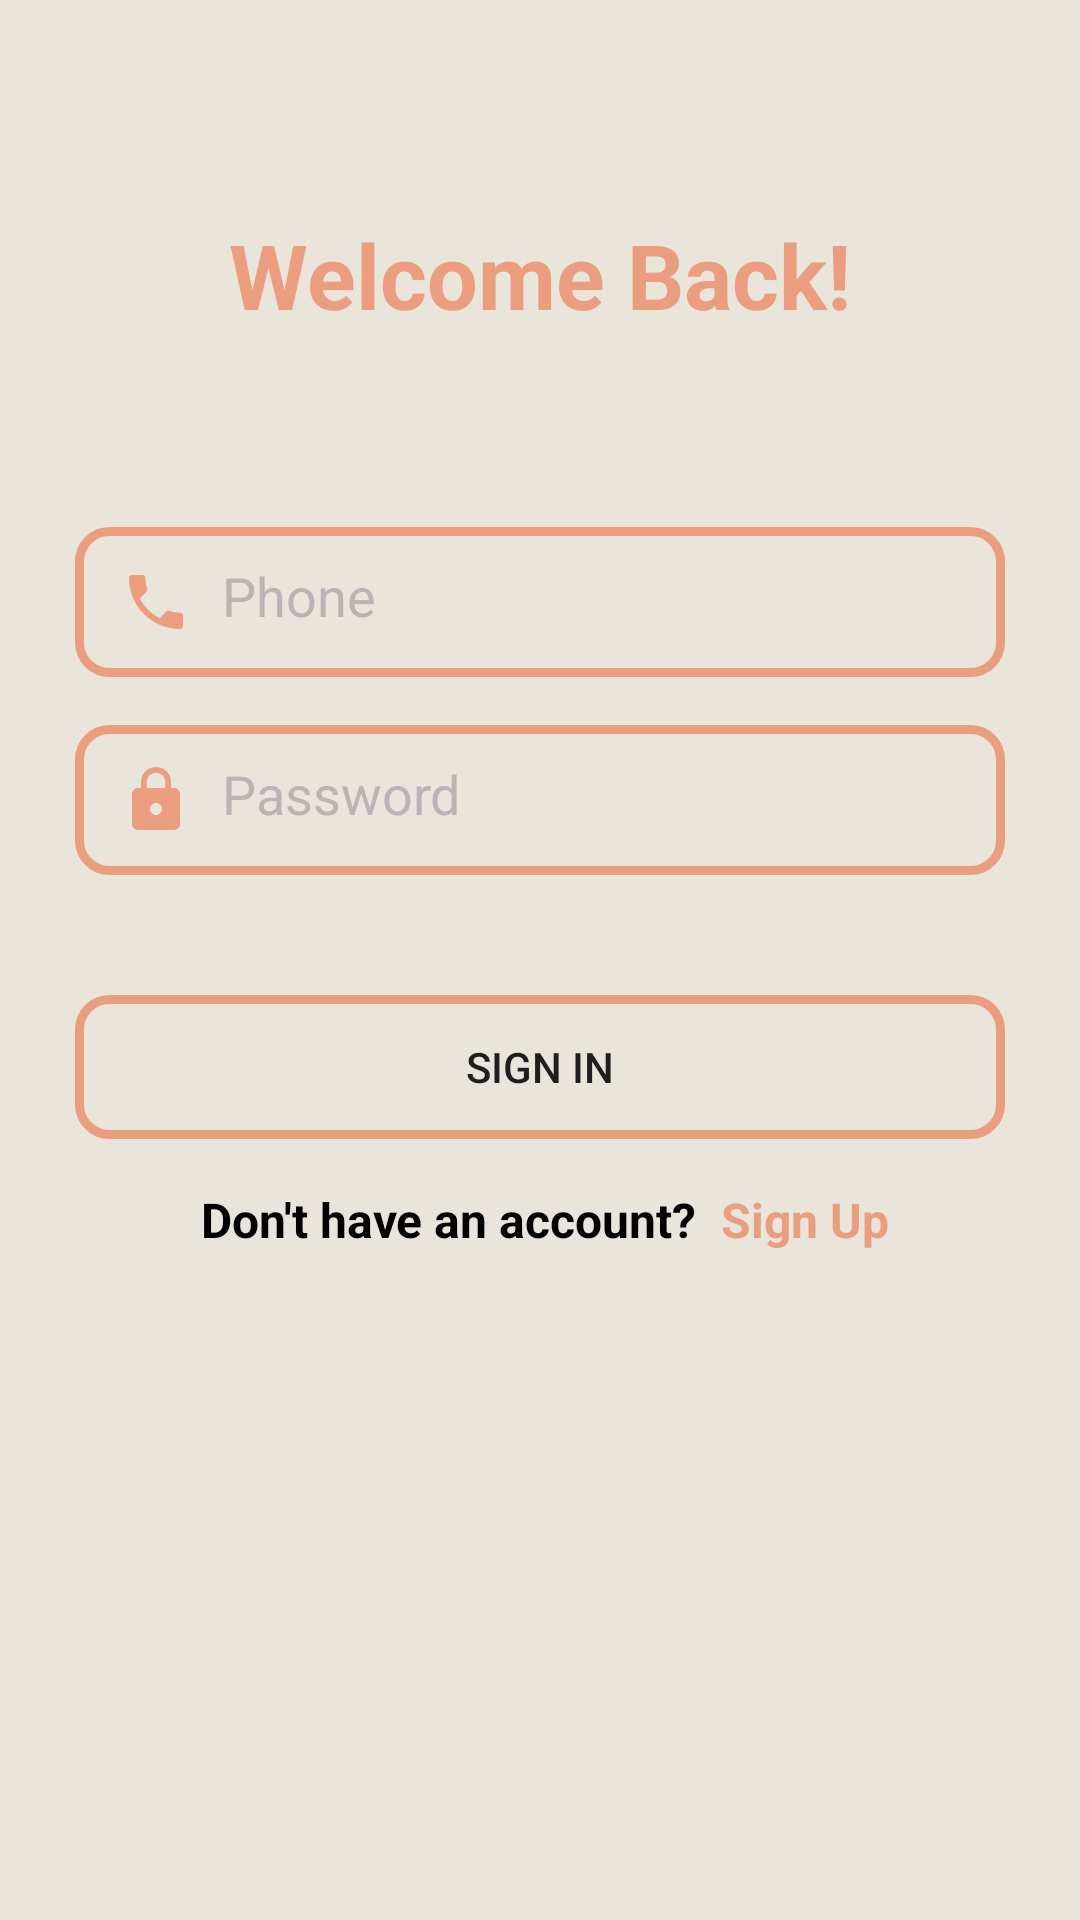

Produce the Android XML layout that renders to this screen, including the resource entries it uses.
<!-- AndroidManifest.xml: application theme Theme.Studyify -->
<!-- res/layout/fragment_login.xml -->
<?xml version="1.0" encoding="utf-8"?>
<androidx.constraintlayout.widget.ConstraintLayout xmlns:android="http://schemas.android.com/apk/res/android"
    xmlns:app="http://schemas.android.com/apk/res-auto"
    xmlns:tools="http://schemas.android.com/tools"
    android:layout_width="match_parent"
    android:layout_height="match_parent"
    android:background="@color/whitish_grey"
    tools:context=".user.LoginFragment">

    <EditText
        android:id="@+id/passwordLogin"
        android:layout_width="match_parent"
        android:layout_height="50dp"
        android:layout_marginLeft="25dp"
        android:layout_marginTop="16dp"
        android:layout_marginRight="25dp"
        android:background="@drawable/input_shape"
        android:drawableStart="@drawable/ic_baseline_lock_24"
        android:drawablePadding="10dp"
        android:ems="10"
        android:hint="Password"
        android:inputType="textPassword"
        android:padding="15dp"
        android:textColor="@color/orange"
        android:textColorHint="#BAB4B4"
        app:layout_constraintEnd_toEndOf="parent"
        app:layout_constraintHorizontal_bias="0.0"
        app:layout_constraintStart_toStartOf="parent"
        app:layout_constraintTop_toBottomOf="@+id/phoneLogin"
        tools:ignore="SpeakableTextPresentCheck" />

    <EditText
        android:id="@+id/phoneLogin"
        android:layout_width="match_parent"
        android:layout_height="50dp"
        android:layout_marginLeft="25dp"
        android:layout_marginRight="25dp"
        android:background="@drawable/input_shape"
        android:drawableStart="@drawable/ic_baseline_phone_24"
        android:drawablePadding="10dp"
        android:ems="10"
        android:hint="Phone"
        android:inputType="phone"
        android:padding="15dp"
        android:textColor="@color/orange"
        android:textColorHint="#BAB4B4"
        app:layout_constraintBottom_toBottomOf="parent"
        app:layout_constraintEnd_toEndOf="parent"
        app:layout_constraintHorizontal_bias="0.068"
        app:layout_constraintStart_toStartOf="parent"
        app:layout_constraintTop_toBottomOf="@+id/textView"
        app:layout_constraintVertical_bias="0.134"
        tools:ignore="SpeakableTextPresentCheck" />

    <Button
        android:id="@+id/signInLogin"
        android:layout_width="match_parent"
        android:layout_height="wrap_content"
        android:layout_marginLeft="25dp"
        android:layout_marginTop="40dp"
        android:layout_marginRight="25dp"
        android:background="@drawable/input_shape"
        android:text="Sign In"
        app:layout_constraintEnd_toEndOf="parent"
        app:layout_constraintStart_toStartOf="parent"
        app:layout_constraintTop_toBottomOf="@+id/passwordLogin" />

    <TextView
        android:id="@+id/textView"
        android:layout_width="wrap_content"
        android:layout_height="wrap_content"
        android:text="Welcome Back!"
        android:textColor="@color/orange"
        android:textSize="30sp"
        android:textStyle="bold"
        app:layout_constraintBottom_toBottomOf="parent"
        app:layout_constraintEnd_toEndOf="parent"
        app:layout_constraintHorizontal_bias="0.5"
        app:layout_constraintStart_toStartOf="parent"
        app:layout_constraintTop_toTopOf="parent"
        app:layout_constraintVertical_bias="0.119" />

    <TextView
        android:id="@+id/textView2"
        android:layout_width="wrap_content"
        android:layout_height="wrap_content"
        android:layout_marginTop="16dp"
        android:text="Don't have an account?"
        android:textColor="@color/black"
        android:textSize="16sp"
        android:textStyle="bold"
        app:layout_constraintEnd_toEndOf="parent"
        app:layout_constraintHorizontal_bias="0.345"
        app:layout_constraintStart_toStartOf="parent"
        app:layout_constraintTop_toBottomOf="@+id/signInLogin" />

    <TextView
        android:id="@+id/signUpLogin"
        android:layout_width="wrap_content"
        android:layout_height="wrap_content"
        android:layout_marginStart="8dp"
        android:text="Sign Up"
        android:textColor="@color/orange"
        android:textSize="16sp"
        android:textStyle="bold"
        app:layout_constraintBottom_toBottomOf="@+id/textView2"
        app:layout_constraintStart_toEndOf="@+id/textView2"
        app:layout_constraintTop_toTopOf="@+id/textView2"
        app:layout_constraintVertical_bias="0.0" />

</androidx.constraintlayout.widget.ConstraintLayout>
<!-- resources referenced by this layout -->
<resources>
  <color name="black">#FF000000</color>
  <color name="orange">#EA9E7F</color>
  <color name="whitish_grey">#E9E5DA</color>
  <!-- drawable ic_baseline_lock_24 (drawable) -->
  <vector android:height="24dp" android:tint="#EA9E7F"
      android:viewportHeight="24" android:viewportWidth="24"
      android:width="24dp" xmlns:android="http://schemas.android.com/apk/res/android">
      <path android:fillColor="@android:color/white" android:pathData="M18,8h-1L17,6c0,-2.76 -2.24,-5 -5,-5S7,3.24 7,6v2L6,8c-1.1,0 -2,0.9 -2,2v10c0,1.1 0.9,2 2,2h12c1.1,0 2,-0.9 2,-2L20,10c0,-1.1 -0.9,-2 -2,-2zM12,17c-1.1,0 -2,-0.9 -2,-2s0.9,-2 2,-2 2,0.9 2,2 -0.9,2 -2,2zM15.1,8L8.9,8L8.9,6c0,-1.71 1.39,-3.1 3.1,-3.1 1.71,0 3.1,1.39 3.1,3.1v2z"/>
  </vector>
  <!-- drawable ic_baseline_phone_24 (drawable) -->
  <vector android:height="24dp" android:tint="#EA9E7F"
      android:viewportHeight="24" android:viewportWidth="24"
      android:width="24dp" xmlns:android="http://schemas.android.com/apk/res/android">
      <path android:fillColor="@android:color/white" android:pathData="M6.62,10.79c1.44,2.83 3.76,5.14 6.59,6.59l2.2,-2.2c0.27,-0.27 0.67,-0.36 1.02,-0.24 1.12,0.37 2.33,0.57 3.57,0.57 0.55,0 1,0.45 1,1V20c0,0.55 -0.45,1 -1,1 -9.39,0 -17,-7.61 -17,-17 0,-0.55 0.45,-1 1,-1h3.5c0.55,0 1,0.45 1,1 0,1.25 0.2,2.45 0.57,3.57 0.11,0.35 0.03,0.74 -0.25,1.02l-2.2,2.2z"/>
  </vector>
  <!-- drawable input_shape (drawable) -->
  <?xml version="1.0" encoding="utf-8"?>
  <shape xmlns:android="http://schemas.android.com/apk/res/android">
  
      <stroke android:color = "@color/orange" android:width ="3dp"/>
      <corners android:radius="10dp"/>
  </shape>
  <style name="Theme.Studyify" parent="Theme.MaterialComponents.DayNight.DarkActionBar">
          
          <item name="colorPrimary">@color/purple_500</item>
          <item name="colorPrimaryVariant">@color/purple_700</item>
          <item name="colorOnPrimary">@color/white</item>
          
          <item name="colorSecondary">@color/teal_200</item>
          <item name="colorSecondaryVariant">@color/teal_700</item>
          <item name="colorOnSecondary">@color/black</item>
          
          <item name="android:statusBarColor" tools:targetApi="l">?attr/colorPrimaryVariant</item>
          
      </style>
  <color name="purple_500">#EA9E7F</color>
  <color name="purple_700">#EBA98F</color>
  <color name="white">#FFFFFFFF</color>
  <color name="teal_200">#FF03DAC5</color>
  <color name="teal_700">#FF018786</color>
</resources>
